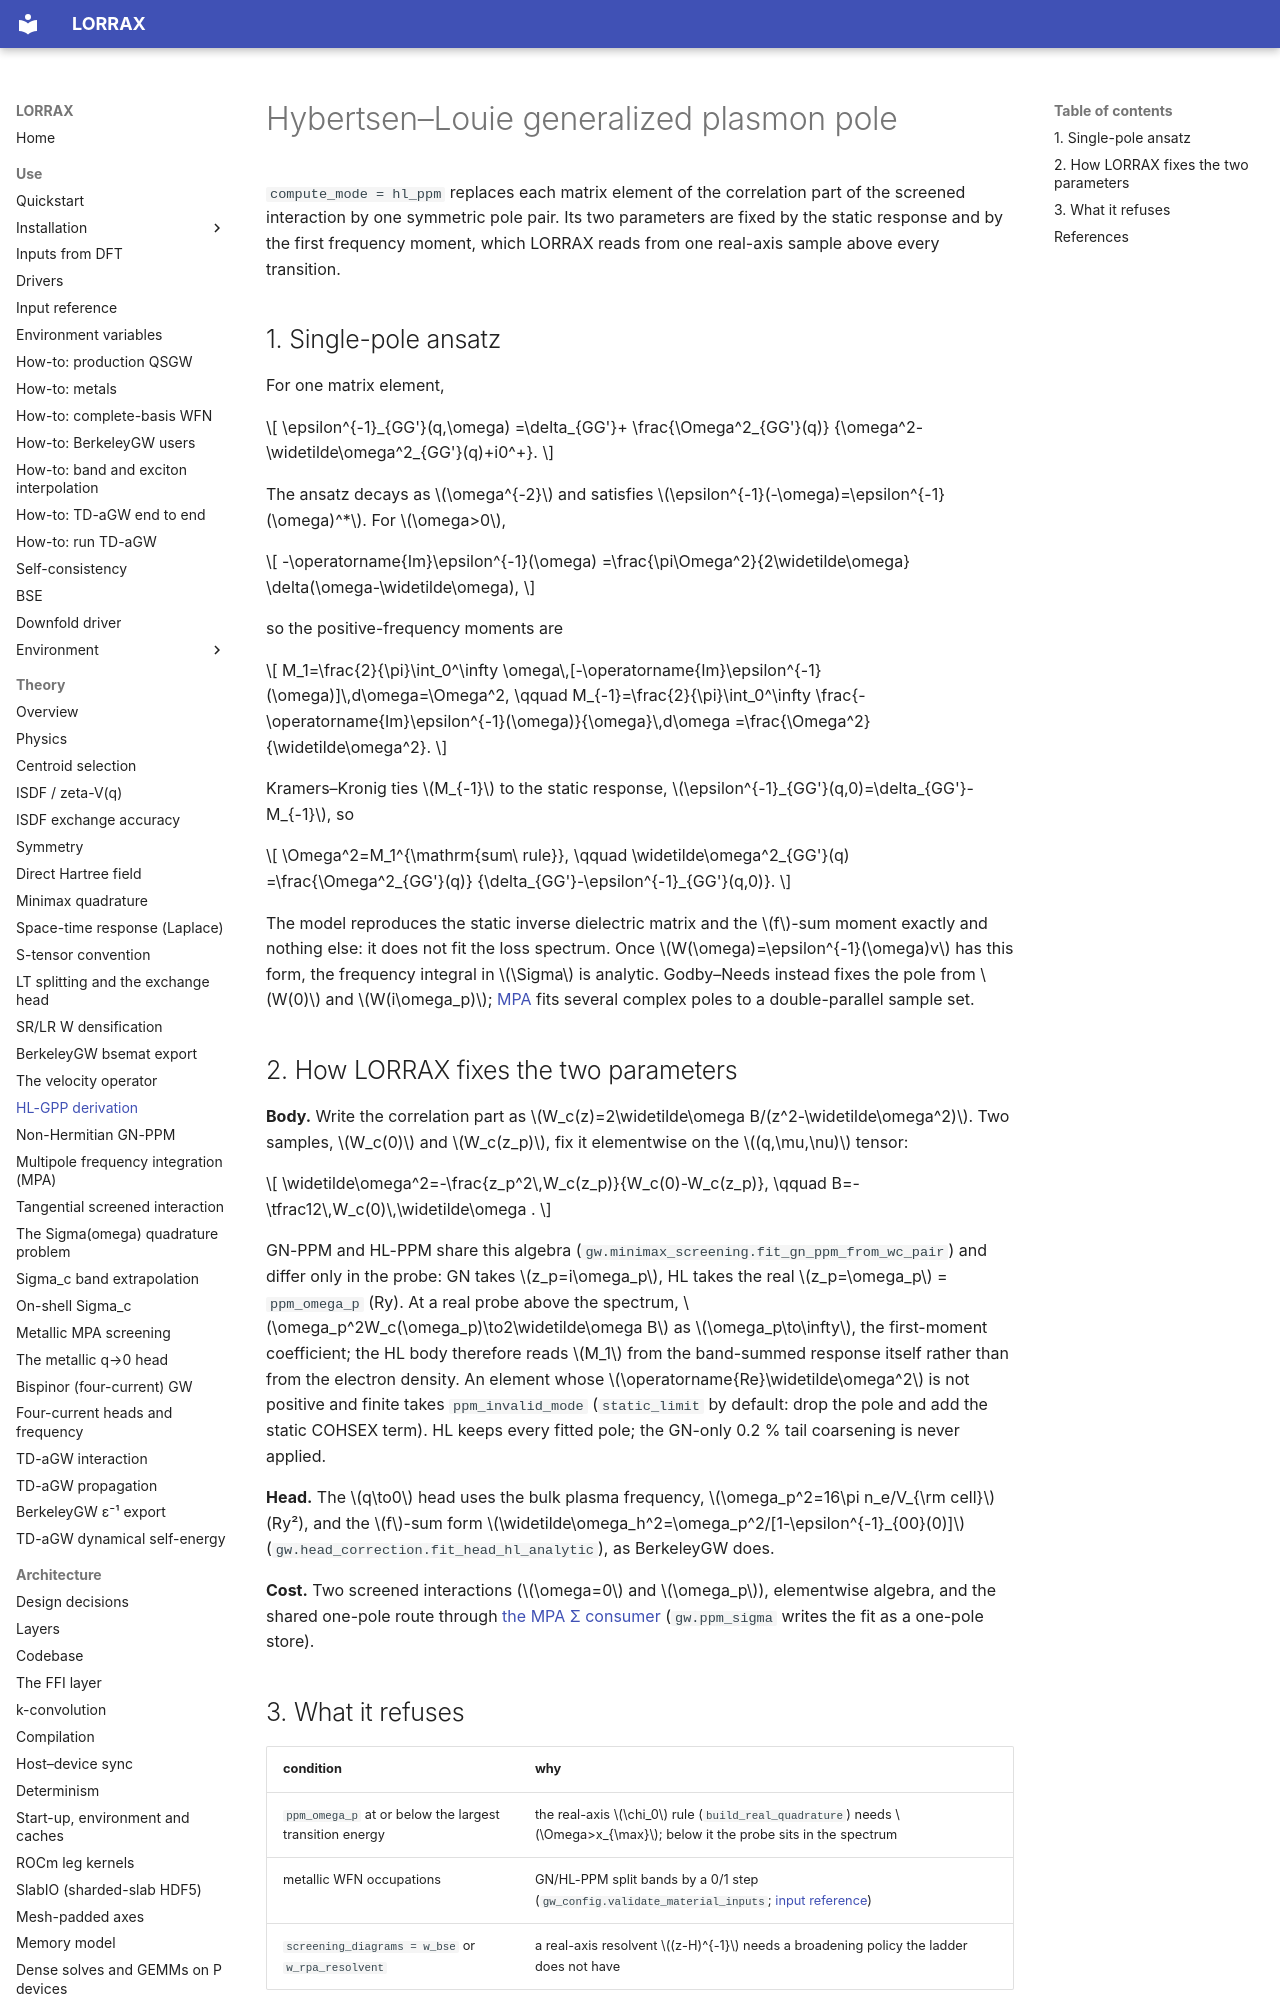

repository: jackmcarthur/lorrax · page: theory/hl-gpp-derivation/index.html · generator: mkdocs

# Hybertsen–Louie generalized plasmon pole

`compute_mode = hl_ppm` replaces each matrix element of the correlation part of
the screened interaction by one symmetric pole pair. Its two parameters are
fixed by the static response and by the first frequency moment, which LORRAX
reads from one real-axis sample above every transition.

## 1. Single-pole ansatz

For one matrix element,

$$
\epsilon^{-1}_{GG'}(q,\omega)
=\delta_{GG'}+
\frac{\Omega^2_{GG'}(q)}
{\omega^2-\widetilde\omega^2_{GG'}(q)+i0^+}.
$$

The ansatz decays as $\omega^{-2}$ and satisfies
$\epsilon^{-1}(-\omega)=\epsilon^{-1}(\omega)^*$. For $\omega>0$,

$$
-\operatorname{Im}\epsilon^{-1}(\omega)
=\frac{\pi\Omega^2}{2\widetilde\omega}
\delta(\omega-\widetilde\omega),
$$

so the positive-frequency moments are

$$
M_1=\frac{2}{\pi}\int_0^\infty
\omega\,[-\operatorname{Im}\epsilon^{-1}(\omega)]\,d\omega=\Omega^2,
\qquad
M_{-1}=\frac{2}{\pi}\int_0^\infty
\frac{-\operatorname{Im}\epsilon^{-1}(\omega)}{\omega}\,d\omega
=\frac{\Omega^2}{\widetilde\omega^2}.
$$

Kramers–Kronig ties $M_{-1}$ to the static response,
$\epsilon^{-1}_{GG'}(q,0)=\delta_{GG'}-M_{-1}$, so

$$
\Omega^2=M_1^{\mathrm{sum\ rule}},
\qquad
\widetilde\omega^2_{GG'}(q)
=\frac{\Omega^2_{GG'}(q)}
{\delta_{GG'}-\epsilon^{-1}_{GG'}(q,0)}.
$$

The model reproduces the static inverse dielectric matrix and the $f$-sum
moment exactly and nothing else: it does not fit the loss spectrum. Once
$W(\omega)=\epsilon^{-1}(\omega)v$ has this form, the frequency integral in
$\Sigma$ is analytic. Godby–Needs instead fixes the pole from $W(0)$ and
$W(i\omega_p)$; [MPA](THEORY_mpa_implementation.md) fits several complex poles
to a double-parallel sample set.
